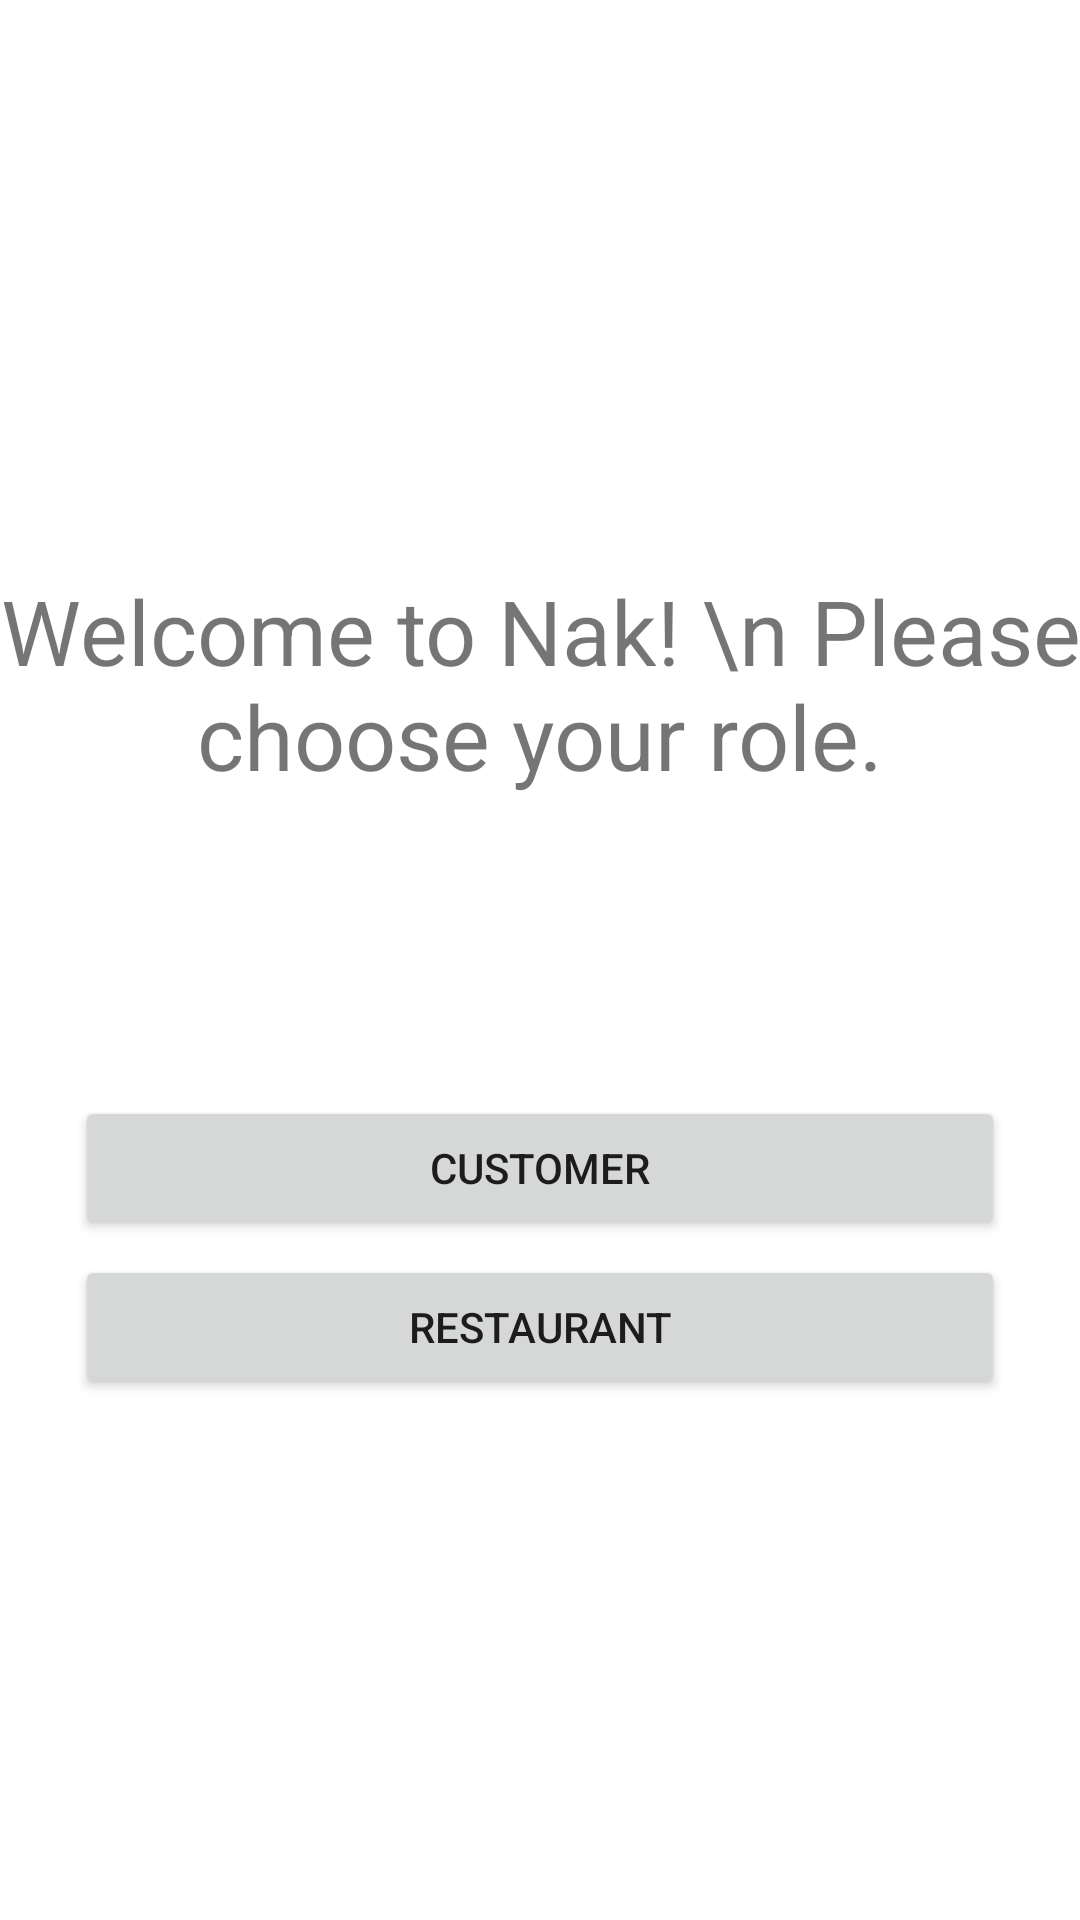

This screen was rendered from an Android layout file. Write that file and the resources it references.
<!-- AndroidManifest.xml: application theme Theme.Nak -->
<!-- res/layout/activity_signin.xml -->
<?xml version="1.0" encoding="utf-8"?>
<androidx.constraintlayout.widget.ConstraintLayout xmlns:android="http://schemas.android.com/apk/res/android"
    xmlns:app="http://schemas.android.com/apk/res-auto"
    xmlns:tools="http://schemas.android.com/tools"
    android:layout_width="match_parent"
    android:layout_height="match_parent"
    tools:context=".SignInActivity">

    <TextView
        android:id="@+id/textView"
        android:layout_width="wrap_content"
        android:layout_height="wrap_content"
        android:text="Welcome to Nak!
\n Please choose your role."
        android:textSize="30sp"
        android:layout_marginTop="190dp"
        android:gravity="center"
        app:layout_constraintEnd_toEndOf="parent"
        app:layout_constraintStart_toStartOf="parent"
        app:layout_constraintTop_toTopOf="parent" />

    <Button
        android:id="@+id/btnCustomer"
        android:layout_width="match_parent"
        android:layout_height="wrap_content"
        android:layout_marginTop="100dp"
        android:layout_marginLeft="25dp"
        android:layout_marginRight="25dp"
        android:text="Customer"
        app:layout_constraintEnd_toEndOf="parent"
        app:layout_constraintStart_toStartOf="parent"
        app:layout_constraintTop_toBottomOf="@+id/textView" />

    <Button
        android:id="@+id/btnRestaurant"
        android:layout_width="match_parent"
        android:layout_height="wrap_content"
        android:layout_marginTop="5dp"
        android:layout_marginLeft="25dp"
        android:layout_marginRight="25dp"
        android:text="Restaurant"
        app:layout_constraintEnd_toEndOf="parent"
        app:layout_constraintStart_toStartOf="parent"
        app:layout_constraintTop_toBottomOf="@+id/btnCustomer" />
</androidx.constraintlayout.widget.ConstraintLayout>
<!-- resources referenced by this layout -->
<resources>
  <style name="Theme.Nak" parent="Theme.MaterialComponents.DayNight.DarkActionBar">
          
          <item name="colorPrimary">@color/purple_500</item>
          <item name="colorPrimaryVariant">@color/purple_700</item>
          <item name="colorOnPrimary">@color/white</item>
          
          <item name="colorSecondary">@color/teal_200</item>
          <item name="colorSecondaryVariant">@color/teal_700</item>
          <item name="colorOnSecondary">@color/black</item>
          
          <item name="android:statusBarColor" tools:targetApi="l">?attr/colorPrimaryVariant</item>
          
      </style>
  <!-- not gathered from this repository: default colours our renderer supplied (Android Studio template values) -->
  <color name="purple_500">#FF6200EE</color>
  <color name="purple_700">#FF3700B3</color>
  <color name="teal_200">#FF03DAC5</color>
  <color name="teal_700">#FF018786</color>
  <color name="black">#FF000000</color>
  <color name="white">#FFFFFFFF</color>
</resources>
